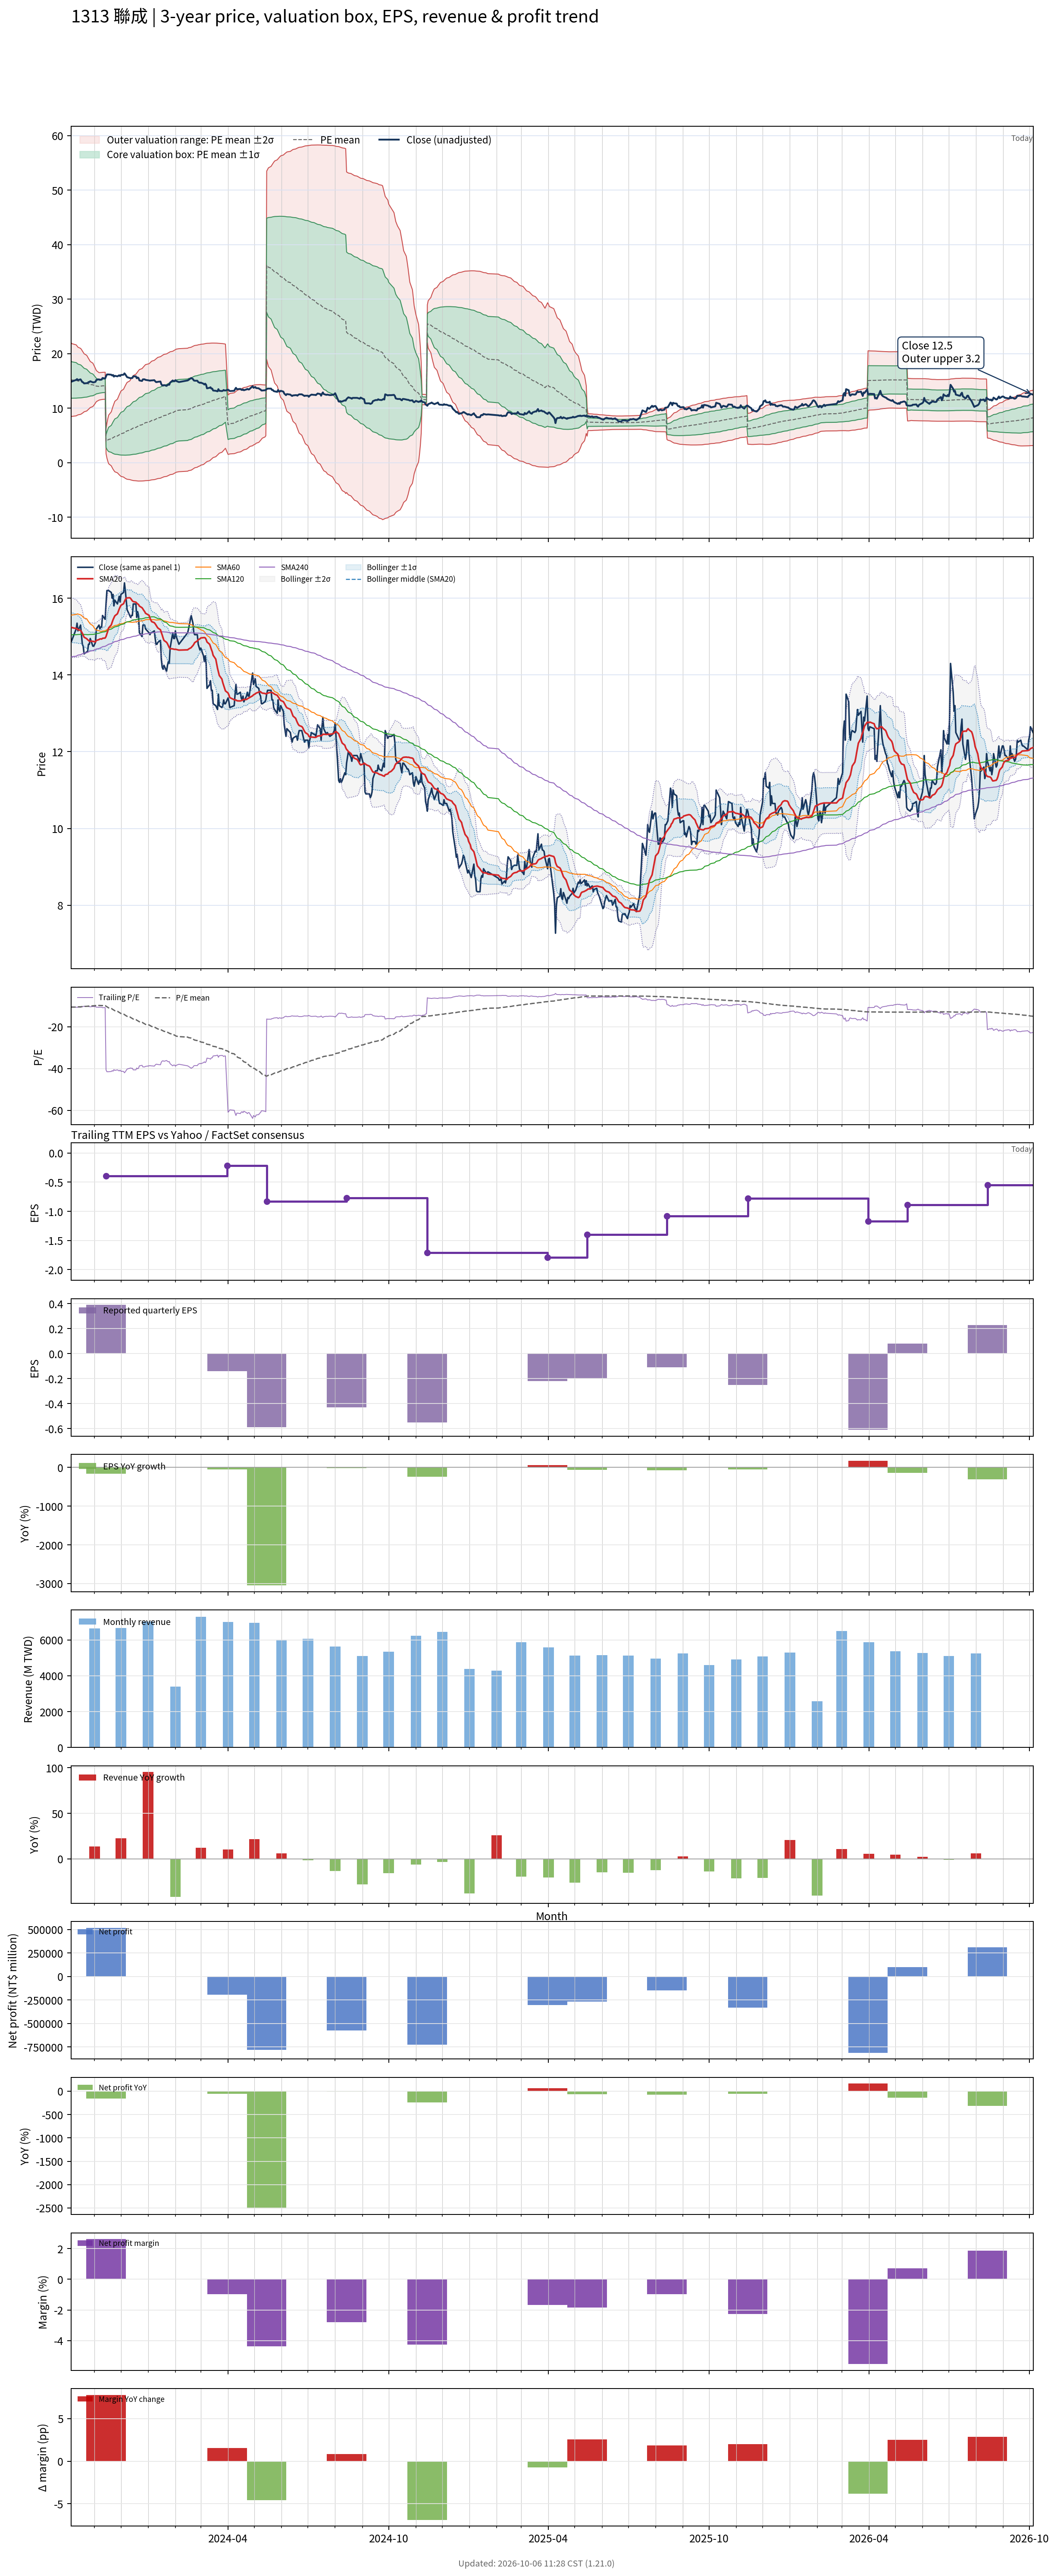

Values plotted in this chart, from the file beside it:
# chart-version: skill-stock-dynamic-val…
date, close, available_date, period_end, eps, ttm_eps, pe, pe_mean, pe_std, price_m2, price_m1, price_mean, price_p1, price_p2, forward_eps, forward_pe, forward_pe_mean, forward_pe_std, forward_price_m2, forward_price_m1, forward_price_mean, forward_price_p1, forward_price_p2, sma20
2023-10-05, 14.85, 2023-08-14, 2023-06-30, -0.49, -1.43, -10.38, -10.66, 2.387, 22.08, 18.66, 15.25, 11.84, 8.423, , , , , , , , , , 15.26
2023-10-06, 14.9, 2023-08-14, 2023-06-30, -0.49, -1.43, -10.42, -10.62, 2.334, 21.86, 18.52, 15.18, 11.85, 8.507, , , , , , , , , , 15.23
2023-10-11, 15.2, 2023-08-14, 2023-06-30, -0.49, -1.43, -10.63, -10.57, 2.277, 21.63, 18.37, 15.12, 11.86, 8.603, , , , , , , , , , 15.21
2023-10-12, 15.35, 2023-08-14, 2023-06-30, -0.49, -1.43, -10.73, -10.53, 2.224, 21.42, 18.24, 15.05, 11.87, 8.695, , , , , , , , , , 15.21
2023-10-13, 15.15, 2023-08-14, 2023-06-30, -0.49, -1.43, -10.59, -10.48, 2.17, 21.2, 18.1, 14.99, 11.89, 8.786, , , , , , , , , , 15.18
2023-10-16, 15.3, 2023-08-14, 2023-06-30, -0.49, -1.43, -10.7, -10.44, 2.116, 20.98, 17.96, 14.93, 11.91, 8.882, , , , , , , , , , 15.16
2023-10-17, 15.05, 2023-08-14, 2023-06-30, -0.49, -1.43, -10.52, -10.4, 2.064, 20.78, 17.83, 14.87, 11.92, 8.97, , , , , , , , , , 15.13
2023-10-18, 14.8, 2023-08-14, 2023-06-30, -0.49, -1.43, -10.35, -10.35, 1.999, 20.52, 17.66, 14.81, 11.95, 9.09, , , , , , , , , , 15.09
2023-10-19, 14.75, 2023-08-14, 2023-06-30, -0.49, -1.43, -10.31, -10.31, 1.936, 20.28, 17.51, 14.74, 11.97, 9.204, , , , , , , , , , 15.04
2023-10-20, 14.55, 2023-08-14, 2023-06-30, -0.49, -1.43, -10.17, -10.26, 1.862, 20, 17.33, 14.67, 12.01, 9.345, , , , , , , , , , 14.98
2023-10-23, 14.6, 2023-08-14, 2023-06-30, -0.49, -1.43, -10.21, -10.21, 1.785, 19.71, 17.16, 14.6, 12.05, 9.496, , , , , , , , , , 14.95
2023-10-24, 14.6, 2023-08-14, 2023-06-30, -0.49, -1.43, -10.21, -10.16, 1.707, 19.42, 16.98, 14.53, 12.09, 9.653, , , , , , , , , , 14.92
2023-10-25, 14.8, 2023-08-14, 2023-06-30, -0.49, -1.43, -10.35, -10.12, 1.631, 19.14, 16.8, 14.47, 12.14, 9.807, , , , , , , , , , 14.9
2023-10-26, 14.8, 2023-08-14, 2023-06-30, -0.49, -1.43, -10.35, -10.08, 1.559, 18.87, 16.64, 14.41, 12.18, 9.953, , , , , , , , , , 14.88
2023-10-27, 14.95, 2023-08-14, 2023-06-30, -0.49, -1.43, -10.45, -10.04, 1.478, 18.58, 16.47, 14.35, 12.24, 10.12, , , , , , , , , , 14.88
2023-10-30, 14.75, 2023-08-14, 2023-06-30, -0.49, -1.43, -10.31, -9.994, 1.391, 18.27, 16.28, 14.29, 12.3, 10.31, , , , , , , , , , 14.88
2023-10-31, 14.75, 2023-08-14, 2023-06-30, -0.49, -1.43, -10.31, -9.951, 1.299, 17.94, 16.09, 14.23, 12.37, 10.52, , , , , , , , , , 14.87
2023-11-01, 14.8, 2023-08-14, 2023-06-30, -0.49, -1.43, -10.35, -9.91, 1.204, 17.61, 15.89, 14.17, 12.45, 10.73, , , , , , , , , , 14.86
2023-11-02, 14.85, 2023-08-14, 2023-06-30, -0.49, -1.43, -10.38, -9.869, 1.097, 17.25, 15.68, 14.11, 12.54, 10.98, , , , , , , , , , 14.87
2023-11-03, 15.2, 2023-08-14, 2023-06-30, -0.49, -1.43, -10.63, -9.833, 0.9951, 16.91, 15.48, 14.06, 12.64, 11.22, , , , , , , , , , 14.9
2023-11-06, 15.3, 2023-08-14, 2023-06-30, -0.49, -1.43, -10.7, -9.798, 0.8806, 16.53, 15.27, 14.01, 12.75, 11.49, , , , , , , , , , 14.92
2023-11-07, 15.2, 2023-08-14, 2023-06-30, -0.49, -1.43, -10.63, -9.815, 0.8756, 16.54, 15.29, 14.04, 12.78, 11.53, , , , , , , , , , 14.94
2023-11-08, 15.25, 2023-08-14, 2023-06-30, -0.49, -1.43, -10.66, -9.833, 0.8716, 16.55, 15.31, 14.06, 12.81, 11.57, , , , , , , , , , 14.94
2023-11-09, 15.25, 2023-08-14, 2023-06-30, -0.49, -1.43, -10.66, -9.848, 0.8702, 16.57, 15.33, 14.08, 12.84, 11.59, , , , , , , , , , 14.94
2023-11-10, 15.55, 2023-08-14, 2023-06-30, -0.49, -1.43, -10.87, -9.865, 0.8695, 16.59, 15.35, 14.11, 12.86, 11.62, , , , , , , , , , 14.96
2023-11-13, 15.45, 2023-08-14, 2023-06-30, -0.49, -1.43, -10.8, -9.883, 0.867, 16.61, 15.37, 14.13, 12.89, 11.65, , , , , , , , , , 14.96
2023-11-14, 15.85, 2023-11-14, 2023-09-30, 0.39, -0.39, -40.64, -10.15, 2.936, 6.248, 5.103, 3.958, 2.813, 1.668, , , , , , , , , , 15
2023-11-15, 16.2, 2023-11-14, 2023-09-30, 0.39, -0.39, -41.54, -10.42, 4.1, 7.262, 5.663, 4.064, 2.465, 0.8663, , , , , , , , , , 15.07
2023-11-16, 16.2, 2023-11-14, 2023-09-30, 0.39, -0.39, -41.54, -10.69, 4.985, 8.059, 6.115, 4.171, 2.226, 0.2823, , , , , , , , , , 15.14
2023-11-17, 16.2, 2023-11-14, 2023-09-30, 0.39, -0.39, -41.54, -10.97, 5.721, 8.74, 6.509, 4.278, 2.046, -0.1851, , , , , , , , , , 15.23
2023-11-20, 16.15, 2023-11-14, 2023-09-30, 0.39, -0.39, -41.41, -11.24, 6.356, 9.342, 6.863, 4.384, 1.906, -0.5731, , , , , , , , , , 15.3
2023-11-21, 16, 2023-11-14, 2023-09-30, 0.39, -0.39, -41.03, -11.51, 6.908, 9.878, 7.184, 4.49, 1.796, -0.8978, , , , , , , , , , 15.38
2023-11-22, 16.1, 2023-11-14, 2023-09-30, 0.39, -0.39, -41.28, -11.79, 7.417, 10.38, 7.489, 4.597, 1.704, -1.189, , , , , , , , , , 15.44
2023-11-23, 15.8, 2023-11-14, 2023-09-30, 0.39, -0.39, -40.51, -12.05, 7.861, 10.83, 7.766, 4.7, 1.634, -1.431, , , , , , , , , , 15.49
2023-11-24, 15.95, 2023-11-14, 2023-09-30, 0.39, -0.39, -40.9, -12.32, 8.283, 11.27, 8.036, 4.805, 1.575, -1.656, , , , , , , , , , 15.54
2023-11-27, 15.85, 2023-11-14, 2023-09-30, 0.39, -0.39, -40.64, -12.59, 8.669, 11.67, 8.29, 4.909, 1.528, -1.853, , , , , , , , , , 15.6
2023-11-28, 15.95, 2023-11-14, 2023-09-30, 0.39, -0.39, -40.9, -12.86, 9.039, 12.06, 8.539, 5.014, 1.489, -2.036, , , , , , , , , , 15.65
2023-11-29, 16.05, 2023-11-14, 2023-09-30, 0.39, -0.39, -41.15, -13.13, 9.392, 12.44, 8.782, 5.119, 1.456, -2.207, , , , , , , , , , 15.72
2023-11-30, 15.9, 2023-11-14, 2023-09-30, 0.39, -0.39, -40.77, -13.39, 9.717, 12.8, 9.012, 5.223, 1.433, -2.356, , , , , , , , , , 15.77
2023-12-01, 16.1, 2023-11-14, 2023-09-30, 0.39, -0.39, -41.28, -13.66, 10.03, 13.16, 9.242, 5.328, 1.415, -2.498, , , , , , , , , , 15.81
2023-12-04, 16.15, 2023-11-14, 2023-09-30, 0.39, -0.39, -41.41, -13.93, 10.34, 13.5, 9.467, 5.435, 1.403, -2.63, , , , , , , , , , 15.86
2023-12-05, 16.4, 2023-11-14, 2023-09-30, 0.39, -0.39, -42.05, -14.21, 10.64, 13.84, 9.693, 5.543, 1.393, -2.756, , , , , , , , , , 15.92
2023-12-06, 16.2, 2023-11-14, 2023-09-30, 0.39, -0.39, -41.54, -14.49, 10.92, 14.16, 9.907, 5.65, 1.393, -2.864, , , , , , , , , , 15.96
2023-12-07, 15.95, 2023-11-14, 2023-09-30, 0.39, -0.39, -40.9, -14.76, 11.16, 14.46, 10.11, 5.755, 1.401, -2.954, , , , , , , , , , 16
2023-12-08, 15.7, 2023-11-14, 2023-09-30, 0.39, -0.39, -40.26, -15.02, 11.39, 14.74, 10.3, 5.858, 1.416, -3.027, , , , , , , , , , 16.01
2023-12-11, 15.55, 2023-11-14, 2023-09-30, 0.39, -0.39, -39.87, -15.28, 11.6, 15.01, 10.48, 5.959, 1.436, -3.087, , , , , , , , , , 16.01
2023-12-12, 15.5, 2023-11-14, 2023-09-30, 0.39, -0.39, -39.74, -15.54, 11.79, 15.26, 10.66, 6.06, 1.46, -3.14, , , , , , , , , , 15.99
2023-12-13, 15.55, 2023-11-14, 2023-09-30, 0.39, -0.39, -39.87, -15.8, 11.98, 15.51, 10.84, 6.161, 1.488, -3.186, , , , , , , , , , 15.96
2023-12-14, 15.55, 2023-11-14, 2023-09-30, 0.39, -0.39, -39.87, -16.06, 12.17, 15.75, 11.01, 6.263, 1.518, -3.227, , , , , , , , , , 15.93
2023-12-15, 15.85, 2023-11-14, 2023-09-30, 0.39, -0.39, -40.64, -16.32, 12.35, 16, 11.18, 6.367, 1.55, -3.267, , , , , , , , , , 15.91
2023-12-18, 15.85, 2023-11-14, 2023-09-30, 0.39, -0.39, -40.64, -16.59, 12.53, 16.24, 11.36, 6.469, 1.582, -3.304, , , , , , , , , , 15.9
2023-12-19, 15.5, 2023-11-14, 2023-09-30, 0.39, -0.39, -39.74, -16.84, 12.69, 16.47, 11.52, 6.569, 1.621, -3.326, , , , , , , , , , 15.87
2023-12-20, 15.65, 2023-11-14, 2023-09-30, 0.39, -0.39, -40.13, -17.1, 12.84, 16.69, 11.68, 6.671, 1.662, -3.346, , , , , , , , , , 15.85
2023-12-21, 15.55, 2023-11-14, 2023-09-30, 0.39, -0.39, -39.87, -17.36, 12.99, 16.9, 11.84, 6.771, 1.707, -3.358, , , , , , , , , , 15.84
2023-12-22, 15.1, 2023-11-14, 2023-09-30, 0.39, -0.39, -38.72, -17.61, 13.11, 17.09, 11.98, 6.868, 1.756, -3.357, , , , , , , , , , 15.79
2023-12-25, 15, 2023-11-14, 2023-09-30, 0.39, -0.39, -38.46, -17.86, 13.22, 17.28, 12.12, 6.964, 1.808, -3.348, , , , , , , , , , 15.75
2023-12-26, 15.3, 2023-11-14, 2023-09-30, 0.39, -0.39, -39.23, -18.11, 13.34, 17.47, 12.26, 7.063, 1.861, -3.34, , , , , , , , , , 15.72
2023-12-27, 15.3, 2023-11-14, 2023-09-30, 0.39, -0.39, -39.23, -18.36, 13.45, 17.65, 12.41, 7.162, 1.918, -3.327, , , , , , , , , , 15.68
2023-12-28, 15.3, 2023-11-14, 2023-09-30, 0.39, -0.39, -39.23, -18.62, 13.55, 17.83, 12.55, 7.261, 1.977, -3.308, , , , , , , , , , 15.65
... 668 more rows
